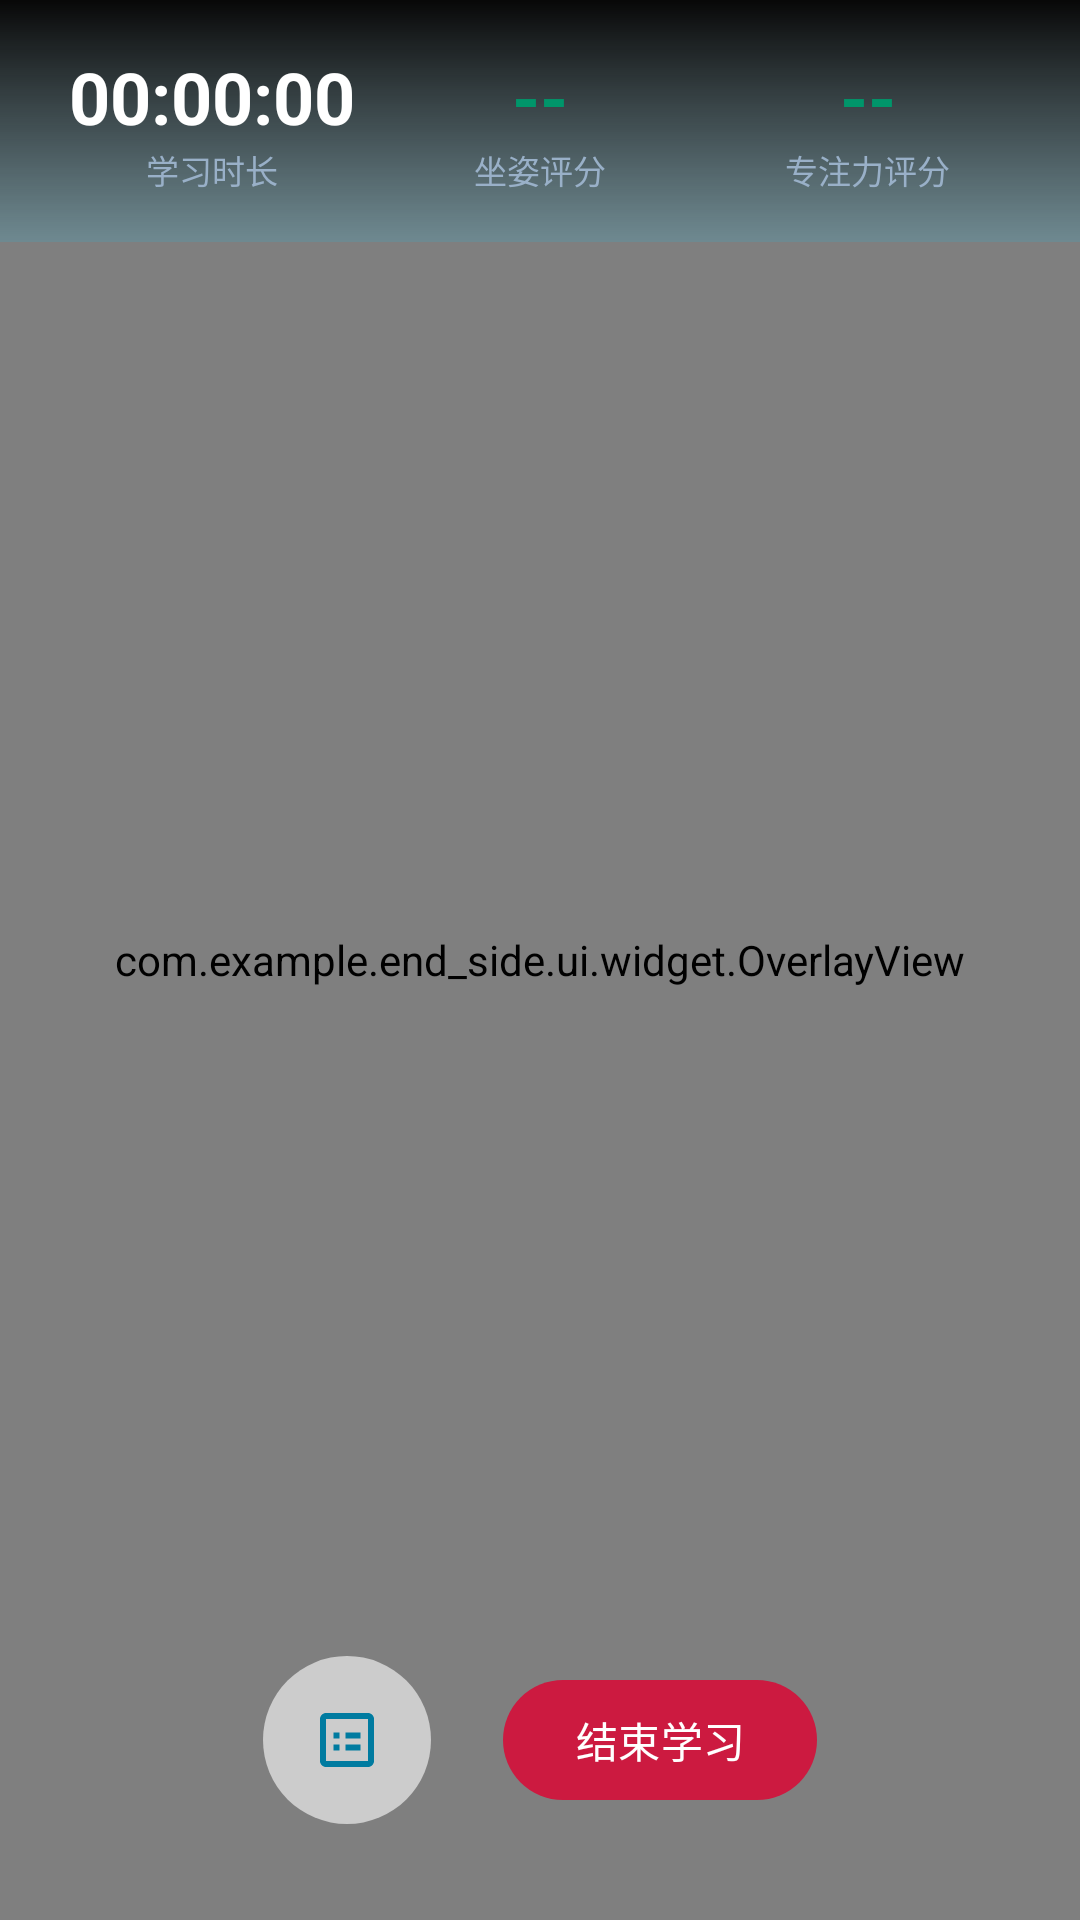

Here is an Android app screen rendered from its layout file. Give the layout XML and the strings, colors and styles it references.
<!-- AndroidManifest.xml: activity theme Theme.Endside.Study -->
<!-- res/layout/activity_study_session.xml -->
<?xml version="1.0" encoding="utf-8"?>
<FrameLayout xmlns:android="http://schemas.android.com/apk/res/android"
    android:layout_width="match_parent"
    android:layout_height="match_parent"
    android:background="@color/black">

    
    <androidx.camera.view.PreviewView
        android:id="@+id/preview_view"
        android:layout_width="match_parent"
        android:layout_height="match_parent" />

    
    <com.example.end_side.ui.widget.OverlayView
        android:id="@+id/overlay_view"
        android:layout_width="match_parent"
        android:layout_height="match_parent" />

    
    <LinearLayout
        android:layout_width="match_parent"
        android:layout_height="wrap_content"
        android:background="@drawable/bg_study_overlay_top"
        android:gravity="center_vertical"
        android:orientation="horizontal"
        android:padding="16dp"
        android:paddingTop="32dp">

        
        <LinearLayout
            android:layout_width="0dp"
            android:layout_height="wrap_content"
            android:layout_weight="1"
            android:gravity="center"
            android:orientation="vertical">

            <TextView
                android:id="@+id/tv_elapsed_time"
                android:layout_width="wrap_content"
                android:layout_height="wrap_content"
                android:text="00:00:00"
                android:textColor="@color/white"
                android:textSize="24sp"
                android:textStyle="bold" />

            <TextView
                android:layout_width="wrap_content"
                android:layout_height="wrap_content"
                android:text="@string/study_duration"
                android:textColor="@color/text_hint"
                android:textSize="11sp" />
        </LinearLayout>

        
        <LinearLayout
            android:layout_width="0dp"
            android:layout_height="wrap_content"
            android:layout_weight="1"
            android:gravity="center"
            android:orientation="vertical">

            <TextView
                android:id="@+id/tv_posture_score"
                android:layout_width="wrap_content"
                android:layout_height="wrap_content"
                android:text="--"
                android:textColor="@color/score_good"
                android:textSize="24sp"
                android:textStyle="bold" />

            <TextView
                android:layout_width="wrap_content"
                android:layout_height="wrap_content"
                android:text="@string/study_posture_score"
                android:textColor="@color/text_hint"
                android:textSize="11sp" />
        </LinearLayout>

        
        <LinearLayout
            android:layout_width="0dp"
            android:layout_height="wrap_content"
            android:layout_weight="1"
            android:gravity="center"
            android:orientation="vertical">

            <TextView
                android:id="@+id/tv_focus_score"
                android:layout_width="wrap_content"
                android:layout_height="wrap_content"
                android:text="--"
                android:textColor="@color/score_good"
                android:textSize="24sp"
                android:textStyle="bold" />

            <TextView
                android:layout_width="wrap_content"
                android:layout_height="wrap_content"
                android:text="@string/study_focus_score"
                android:textColor="@color/text_hint"
                android:textSize="11sp" />
        </LinearLayout>
    </LinearLayout>

    
    <LinearLayout
        android:layout_width="match_parent"
        android:layout_height="wrap_content"
        android:layout_gravity="bottom"
        android:gravity="center"
        android:orientation="horizontal"
        android:paddingBottom="32dp"
        android:paddingHorizontal="24dp">

        
        <com.google.android.material.button.MaterialButton
            android:id="@+id/btn_ocr_in_study"
            style="@style/Widget.Material3.Button.TonalButton"
            android:layout_width="56dp"
            android:layout_height="56dp"
            android:layout_marginEnd="24dp"
            android:insetTop="0dp"
            android:insetBottom="0dp"
            android:contentDescription="文字识别"
            app:backgroundTint="#99FFFFFF"
            app:cornerRadius="28dp"
            app:icon="@drawable/ic_ocr"
            app:iconGravity="textStart"
            app:iconPadding="0dp"
            app:iconSize="24dp"
            app:iconTint="@color/primary_dark"
            xmlns:app="http://schemas.android.com/apk/res-auto" />

        
        <com.google.android.material.button.MaterialButton
            android:id="@+id/btn_stop_study"
            style="@style/Widget.Material3.Button.TonalButton"
            android:layout_width="wrap_content"
            android:layout_height="48dp"
            android:text="@string/study_stop"
            android:textColor="@color/white"
            app:backgroundTint="@color/score_danger"
            app:cornerRadius="24dp"
            xmlns:app="http://schemas.android.com/apk/res-auto" />
    </LinearLayout>

</FrameLayout>
<!-- resources referenced by this layout -->
<resources>
  <color name="black">#FF000000</color>
  <color name="primary_dark">#007BA0</color>
  <color name="score_danger">#CC1A40</color>
  <color name="score_good">#00966A</color>
  <color name="text_hint">#99B0C8</color>
  <color name="white">#FFFFFFFF</color>
  <!-- drawable bg_study_overlay_top (drawable) -->
  <?xml version="1.0" encoding="utf-8"?>
  <layer-list xmlns:android="http://schemas.android.com/apk/res/android">
      <item>
          <shape android:shape="rectangle">
              <gradient
                  android:angle="270"
                  android:startColor="#F0000000"
                  android:endColor="#00000000"
                  android:type="linear" />
          </shape>
      </item>
      <item android:top="0dp" android:left="0dp" android:right="0dp">
          <shape android:shape="rectangle">
              <gradient
                  android:angle="270"
                  android:startColor="#00000000"
                  android:endColor="#2200C8FF"
                  android:type="linear" />
              <size android:height="2dp" />
          </shape>
      </item>
  </layer-list>
  <!-- drawable ic_ocr (drawable) -->
  <vector xmlns:android="http://schemas.android.com/apk/res/android"
      android:width="24dp"
      android:height="24dp"
      android:viewportWidth="24"
      android:viewportHeight="24">
      <path
          android:fillColor="#FF000000"
          android:pathData="M19,5v14H5V5h14m0,-2H5c-1.1,0 -2,0.9 -2,2v14c0,1.1 0.9,2 2,2h14c1.1,0 2,-0.9 2,-2V5c0,-1.1 -0.9,-2 -2,-2zM7.5,13.5h2v2h-2v-2zM7.5,9.5h2v2h-2v-2zM11.5,13.5h5v2h-5v-2zM11.5,9.5h5v2h-5v-2z"/>
  </vector>
  <string name="study_duration">学习时长</string>
  <string name="study_focus_score">专注力评分</string>
  <string name="study_posture_score">坐姿评分</string>
  <string name="study_stop">结束学习</string>
  <style name="Theme.Endside.Study" parent="Base.Theme.Endside">
          <item name="android:windowBackground">@color/black</item>
          <item name="android:statusBarColor">#00000000</item>
          <item name="android:navigationBarColor">#00000000</item>
      </style>
  <style name="Base.Theme.Endside" parent="Theme.Material3.DayNight.NoActionBar">
          <item name="colorPrimary">@color/primary</item>
          <item name="colorPrimaryDark">@color/primary_dark</item>
          <item name="colorAccent">@color/accent</item>
          <item name="android:windowBackground">@color/bg_page</item>
          <item name="android:statusBarColor">@color/bg_page</item>
          <item name="android:navigationBarColor">@color/nav_bg</item>
          <item name="android:windowActivityTransitions">true</item>
          <item name="android:textColorPrimary">@color/text_primary</item>
          <item name="android:textColorSecondary">@color/text_secondary</item>
      </style>
  <color name="primary">#0099C4</color>
  <color name="accent">#CC8800</color>
  <color name="bg_page">#EDF3FF</color>
  <color name="nav_bg">#FFFFFF</color>
  <color name="text_primary">#0F1E2E</color>
  <color name="text_secondary">#5A7491</color>
</resources>
